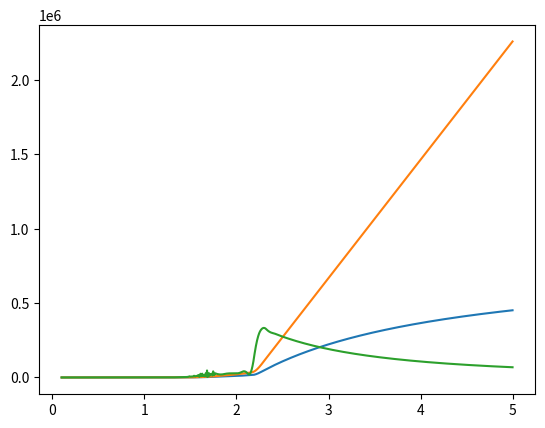

The script that saved this image:
import numpy as np
import matplotlib.pyplot as plt
from scipy import interpolate



H_KL = np.array([0, 4.514672686, 16.55379985, 22.57336343, 28.59292701, 34.61249059, 37.62227239, 46.65161776, 49.66139955, 52.67118134, 55.68096313, 58.69074492, 61.70052671, 64.7103085, 67.72009029, 70.72987208, 73.73965388, 79.75921746, 82.76899925, 88.78856283, 91.79834462, 97.8179082, 103.8374718, 112.8668172, 121.8961625, 130.9255079, 142.9646351, 151.9939804, 167.0428894, 182.0917983, 209.1798345, 236.2678706, 260.3461249, 293.4537246, 326.5613243, 371.7080512, 419.8645598, 474.0406321, 540.2558315, 615.5003762, 702.7840482, 811.1361926, 901.4296464, 1015.801354, 1202.407825, 1346.877351, 1455.229496, 1668.924003, 1840.481565, 2135.440181, 2340.105342, 2592.927013, 2749.435666, 3116.629044, 3279.157261, 3513.920241, 3784.800602, 4097.817908, 4362.678706, 4663.656885, 4814.145974, 5000.752445, 5241.534989, 5416.102333, 5602.708804, 5771.256584, 6075.244545, 6409.330324, 6752.445448, 7101.580135, 7513.920241, 7829.947329, 8158.013544, 8365.688488, 1.28203768e+04, 1.65447489e+04, 2.07163957e+04, 2.55500961e+04, 3.15206135e+04, 4.03204637e+04, 7.73038295e+04, 1.29272791e+05, 1.81241752e+05, 2.33210713e+05, 2.85179674e+05, 3.37148635e+05, 3.89117596e+05, 4.41086557e+05, 4.93055518e+05, 5.45024479e+05, 5.96993440e+05, 6.48962401e+05, 7.00931362e+05, 7.52900323e+05, 8.04869284e+05, 8.56838245e+05, 9.08807206e+05, 9.60776167e+05, 1.01274513e+06, 1.06471409e+06, 1.11668305e+06, 1.16865201e+06, 1.22062097e+06, 1.27258993e+06, 1.32455889e+06, 1.37652785e+06, 1.42849682e+06, 1.48046578e+06, 1.53243474e+06, 1.58440370e+06, 1.63637266e+06, 1.68834162e+06, 1.74031058e+06, 1.79227954e+06, 1.84424850e+06, 1.89621746e+06, 1.94818643e+06, 2.00015539e+06, 2.05212435e+06, 2.10409331e+06, 2.15606227e+06, 2.20803123e+06, 2.26000019e+06] + [(zz-5.0)/(4*np.pi*10**-7)+2.26000019e+06 for zz in np.linspace(5+0.0653, 10, 60)])
B_KL = np.array([0, 0.007959134, 0.027873457, 0.043806714, 0.059739972, 0.083641356, 0.111528304, 0.151364444, 0.235028284, 0.270883359, 0.304746402, 0.346577572, 0.392392807, 0.434223977, 0.482031243, 0.529838509, 0.577645775, 0.63341967, 0.685210999, 0.754929117, 0.812696543, 0.86050231, 0.908308077, 0.964080473, 1.03180506, 1.077617296, 1.11944397, 1.159280111, 1.19512919, 1.234962333, 1.270805416, 1.3066485, 1.328548859, 1.352436754, 1.372340585, 1.39223842, 1.410142725, 1.424059968, 1.439963247, 1.45586203, 1.471754817, 1.48564508, 1.49356824, 1.505463473, 1.523298829, 1.535179073, 1.541101208, 1.556931042, 1.566805764, 1.582595127, 1.59046133, 1.606271678, 1.610177799, 1.625931189, 1.629834312, 1.639677558, 1.649502816, 1.663291154, 1.669135347, 1.678945617, 1.680862704, 1.6887379, 1.694594084, 1.700483244, 1.704374376, 1.710266534, 1.718083273, 1.725885023, 1.733682276, 1.743468564, 1.749239311, 1.757050054, 1.764854802, 1.768735442, 1.86530612e+00, 1.93061224e+00, 1.99591837e+00, 2.06122449e+00, 2.12653061e+00, 2.19183673e+00, 2.25714286e+00, 2.32244898e+00, 2.38775510e+00, 2.45306122e+00, 2.51836735e+00, 2.58367347e+00, 2.64897959e+00, 2.71428571e+00, 2.77959184e+00, 2.84489796e+00, 2.91020408e+00, 2.97551020e+00, 3.04081633e+00, 3.10612245e+00, 3.17142857e+00, 3.23673469e+00, 3.30204082e+00, 3.36734694e+00, 3.43265306e+00, 3.49795918e+00, 3.56326531e+00, 3.62857143e+00, 3.69387755e+00, 3.75918367e+00, 3.82448980e+00, 3.88979592e+00, 3.95510204e+00, 4.02040816e+00, 4.08571429e+00, 4.15102041e+00, 4.21632653e+00, 4.28163265e+00, 4.34693878e+00, 4.41224490e+00, 4.47755102e+00, 4.54285714e+00, 4.60816327e+00, 4.67346939e+00, 4.73877551e+00, 4.80408163e+00, 4.86938776e+00, 4.93469388e+00, 5.00000000e+00] + [ zz for zz in np.linspace(5+0.0653, 10, 60)])

# H_KL = np.array([0, 4.514672686, 16.55379985, 22.57336343, 28.59292701, 34.61249059, 37.62227239, 46.65161776, 49.66139955, 52.67118134, 55.68096313, 58.69074492, 61.70052671, 64.7103085, 67.72009029, 70.72987208, 73.73965388, 79.75921746, 82.76899925, 88.78856283, 91.79834462, 97.8179082, 103.8374718, 112.8668172, 121.8961625, 130.9255079, 142.9646351, 151.9939804, 167.0428894, 182.0917983, 209.1798345, 236.2678706, 260.3461249, 293.4537246, 326.5613243, 371.7080512, 419.8645598, 474.0406321, 540.2558315, 615.5003762, 702.7840482, 811.1361926, 901.4296464, 1015.801354, 1202.407825, 1346.877351, 1455.229496, 1668.924003, 1840.481565, 2135.440181, 2340.105342, 2592.927013, 2749.435666, 3116.629044, 3279.157261, 3513.920241, 3784.800602, 4097.817908, 4362.678706, 4663.656885, 4814.145974, 5000.752445, 5241.534989, 5416.102333, 5602.708804, 5771.256584, 6075.244545, 6409.330324, 6752.445448, 7101.580135, 7513.920241, 7829.947329, 8158.013544, 8365.688488, 1.28203768e+04, 1.65447489e+04, 2.07163957e+04, 2.55500961e+04, 3.15206135e+04, 4.03204637e+04, 7.73038295e+04, 1.29272791e+05, 1.81241752e+05, 2.33210713e+05, 2.85179674e+05, 3.37148635e+05, 3.89117596e+05, 4.41086557e+05, 4.93055518e+05, 5.45024479e+05, 5.96993440e+05, 6.48962401e+05, 7.00931362e+05, 7.52900323e+05, 8.04869284e+05, 8.56838245e+05, 9.08807206e+05, 9.60776167e+05, 1.01274513e+06, 1.06471409e+06, 1.11668305e+06, 1.16865201e+06, 1.22062097e+06, 1.27258993e+06, 1.32455889e+06, 1.37652785e+06, 1.42849682e+06, 1.48046578e+06, 1.53243474e+06, 1.58440370e+06, 1.63637266e+06, 1.68834162e+06, 1.74031058e+06, 1.79227954e+06, 1.84424850e+06, 1.89621746e+06, 1.94818643e+06, 2.00015539e+06, 2.05212435e+06, 2.10409331e+06, 2.15606227e+06, 2.20803123e+06, 2.26000019e+06])
# B_KL = np.array([0, 0.007959134, 0.027873457, 0.043806714, 0.059739972, 0.083641356, 0.111528304, 0.151364444, 0.235028284, 0.270883359, 0.304746402, 0.346577572, 0.392392807, 0.434223977, 0.482031243, 0.529838509, 0.577645775, 0.63341967, 0.685210999, 0.754929117, 0.812696543, 0.86050231, 0.908308077, 0.964080473, 1.03180506, 1.077617296, 1.11944397, 1.159280111, 1.19512919, 1.234962333, 1.270805416, 1.3066485, 1.328548859, 1.352436754, 1.372340585, 1.39223842, 1.410142725, 1.424059968, 1.439963247, 1.45586203, 1.471754817, 1.48564508, 1.49356824, 1.505463473, 1.523298829, 1.535179073, 1.541101208, 1.556931042, 1.566805764, 1.582595127, 1.59046133, 1.606271678, 1.610177799, 1.625931189, 1.629834312, 1.639677558, 1.649502816, 1.663291154, 1.669135347, 1.678945617, 1.680862704, 1.6887379, 1.694594084, 1.700483244, 1.704374376, 1.710266534, 1.718083273, 1.725885023, 1.733682276, 1.743468564, 1.749239311, 1.757050054, 1.764854802, 1.768735442, 1.86530612e+00, 1.93061224e+00, 1.99591837e+00, 2.06122449e+00, 2.12653061e+00, 2.19183673e+00, 2.25714286e+00, 2.32244898e+00, 2.38775510e+00, 2.45306122e+00, 2.51836735e+00, 2.58367347e+00, 2.64897959e+00, 2.71428571e+00, 2.77959184e+00, 2.84489796e+00, 2.91020408e+00, 2.97551020e+00, 3.04081633e+00, 3.10612245e+00, 3.17142857e+00, 3.23673469e+00, 3.30204082e+00, 3.36734694e+00, 3.43265306e+00, 3.49795918e+00, 3.56326531e+00, 3.62857143e+00, 3.69387755e+00, 3.75918367e+00, 3.82448980e+00, 3.88979592e+00, 3.95510204e+00, 4.02040816e+00, 4.08571429e+00, 4.15102041e+00, 4.21632653e+00, 4.28163265e+00, 4.34693878e+00, 4.41224490e+00, 4.47755102e+00, 4.54285714e+00, 4.60816327e+00, 4.67346939e+00, 4.73877551e+00, 4.80408163e+00, 4.86938776e+00, 4.93469388e+00, 5.00000000e+00])


cut0 = 1
cut1 = 20

H_KL  = np.r_[H_KL[0],H_KL[1:cut0],H_KL[cut1:]]
B_KL  = np.r_[B_KL[0],B_KL[1:cut0],B_KL[cut1:]]

H_KL = H_KL.astype(float)






ab = 1

mu_KL = B_KL[ab:]/H_KL[ab:]
nu_KL = H_KL[ab:]/B_KL[ab:]

HB_curve = interpolate.CubicSpline(H_KL, B_KL, bc_type='natural')
coenergy_density = HB_curve.antiderivative()
dx_HB_curve = HB_curve.derivative()

BH_curve = interpolate.CubicSpline(B_KL, H_KL, bc_type='natural')
energy_density = BH_curve.antiderivative()

dx_BH_curve = BH_curve.derivative()



mu_curve = lambda x : HB_curve(x)/x
nu_curve = lambda x : BH_curve(x)/x

dx_mu_curve = lambda x : (dx_HB_curve(x)*x-HB_curve(x))/(x**2)
dx_nu_curve = lambda x : (dx_BH_curve(x)*x-BH_curve(x))/(x**2)


# plt.figure()
# plt.plot()

# plt.plot(H_KL,coenergy_density(H_KL))


xx = np.linspace(0.1,5,100000)

plt.figure()
plt.plot(xx,nu_curve(xx))
plt.plot(xx,BH_curve(xx))
plt.plot(xx,dx_nu_curve(xx))








def nu(x,y):
    k1 = 49.4; k2 = 1.46; k3 = 520.6
    return k1*np.exp(k2*(x**2+y**2))+k3


# plt.plot(xx,nu(xx**(0.5),xx**(0.5)))




